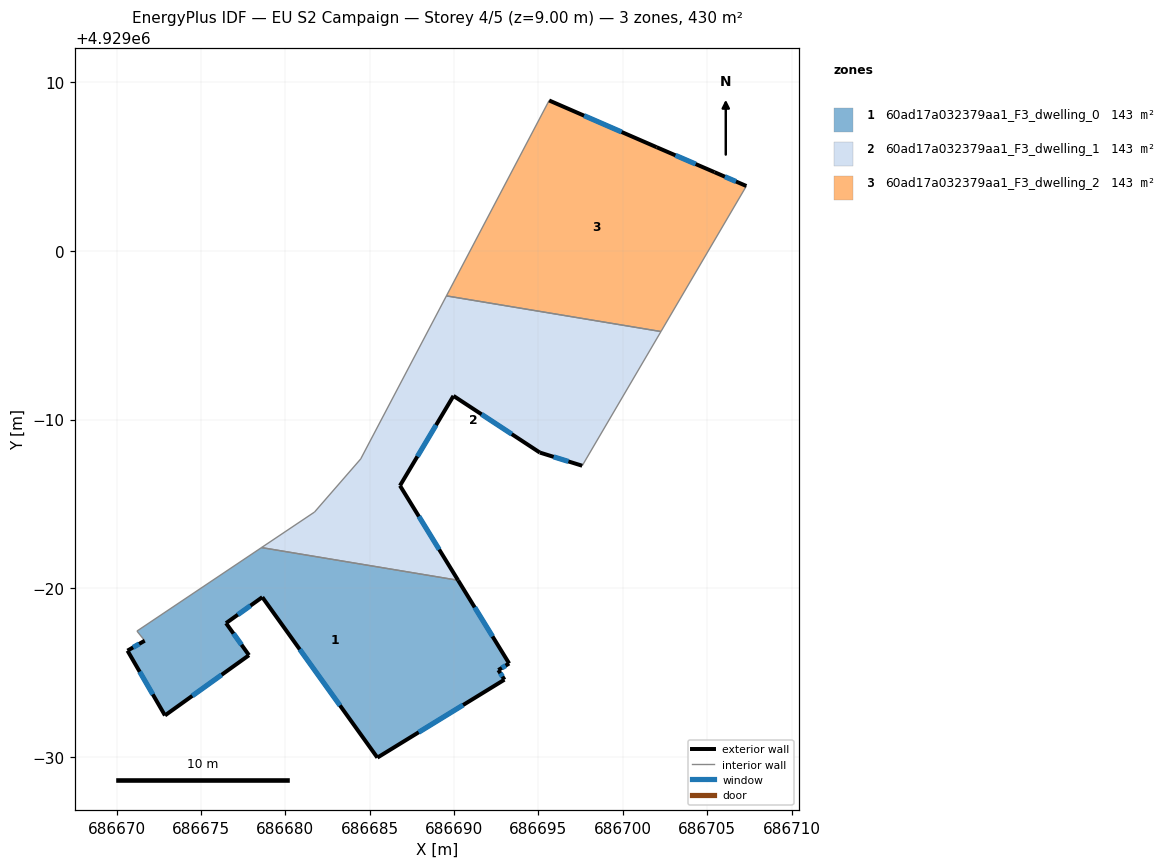
=== STOREY PLAN SPEC (per zone: floor XY polygon, exterior-wall plan segments, windows/doors) ===
zone 1: 60ad17a032379aa1_F3_dwelling_0  (143.3 m²)
  floor: (686692.98, 4928974.59) (686692.62, 4928975.16) (686693.26, 4928975.55) (686690.24, 4928980.48) (686678.59, 4928982.42) (686671.20, 4928977.47) (686671.66, 4928976.90) (686670.64, 4928976.31) (686672.86, 4928972.47) (686677.84, 4928976.04) (686676.48, 4928977.94) (686678.63, 4928979.48) (686685.45, 4928969.97)
  exterior wall: (686692.98, 4928974.59) – (686685.45, 4928969.97)  [8.8 m]
    window: (686690.53, 4928973.08) – (686687.90, 4928971.47)  [3.2 m²]
  exterior wall: (686685.45, 4928969.97) – (686678.63, 4928979.48)  [11.7 m]
    window: (686683.24, 4928973.06) – (686680.85, 4928976.38)  [4.3 m²]
  exterior wall: (686678.63, 4928979.48) – (686676.48, 4928977.94)  [2.6 m]
    window: (686677.93, 4928978.98) – (686677.18, 4928978.44)  [1.0 m²]
  exterior wall: (686676.48, 4928977.94) – (686677.84, 4928976.04)  [2.3 m]
    window: (686676.93, 4928977.32) – (686677.40, 4928976.65)  [0.9 m²]
  exterior wall: (686677.84, 4928976.04) – (686672.86, 4928972.47)  [6.1 m]
    window: (686676.22, 4928974.88) – (686674.48, 4928973.63)  [2.2 m²]
  exterior wall: (686672.86, 4928972.47) – (686670.64, 4928976.31)  [4.4 m]
    window: (686672.14, 4928973.71) – (686671.36, 4928975.06)  [1.6 m²]
  exterior wall: (686670.64, 4928976.31) – (686671.66, 4928976.90)  [1.2 m]
    window: (686670.97, 4928976.50) – (686671.33, 4928976.70)  [0.4 m²]
  exterior wall: (686690.24, 4928980.48) – (686693.26, 4928975.55)  [5.8 m]
    window: (686691.22, 4928978.87) – (686692.28, 4928977.15)  [2.1 m²]
  exterior wall: (686693.26, 4928975.55) – (686692.62, 4928975.16)  [0.7 m]
    window: (686693.05, 4928975.42) – (686692.83, 4928975.28)  [0.3 m²]
  exterior wall: (686692.62, 4928975.16) – (686692.98, 4928974.59)  [0.7 m]
    window: (686692.74, 4928974.97) – (686692.87, 4928974.77)  [0.2 m²]
  interior walls: 3
zone 2: 60ad17a032379aa1_F3_dwelling_1  (143.3 m²)
  floor: (686697.59, 4928987.27) (686702.26, 4928995.22) (686689.55, 4928997.33) (686684.46, 4928987.67) (686681.73, 4928984.52) (686678.59, 4928982.42) (686690.24, 4928980.48) (686686.79, 4928986.09) (686689.96, 4928991.41) (686695.08, 4928988.05)
  exterior wall: (686697.59, 4928987.27) – (686695.08, 4928988.05)  [2.6 m]
    window: (686696.78, 4928987.52) – (686695.90, 4928987.79)  [1.0 m²]
  exterior wall: (686695.08, 4928988.05) – (686689.96, 4928991.41)  [6.1 m]
    window: (686693.42, 4928989.14) – (686691.63, 4928990.31)  [2.2 m²]
  exterior wall: (686689.96, 4928991.41) – (686686.79, 4928986.09)  [6.2 m]
    window: (686688.93, 4928989.68) – (686687.82, 4928987.82)  [2.3 m²]
  exterior wall: (686686.79, 4928986.09) – (686690.24, 4928980.48)  [6.6 m]
    window: (686687.91, 4928984.26) – (686689.12, 4928982.30)  [2.4 m²]
  interior walls: 6
zone 3: 60ad17a032379aa1_F3_dwelling_2  (143.3 m²)
  floor: (686702.26, 4928995.22) (686707.32, 4929003.84) (686705.43, 4929004.67) (686702.00, 4929006.14) (686695.63, 4929008.92) (686689.55, 4928997.33)
  exterior wall: (686705.43, 4929004.67) – (686707.32, 4929003.84)  [2.1 m]
    window: (686706.05, 4929004.40) – (686706.71, 4929004.11)  [0.8 m²]
  exterior wall: (686695.63, 4929008.92) – (686702.00, 4929006.14)  [6.9 m]
    window: (686697.70, 4929008.01) – (686699.93, 4929007.05)  [2.5 m²]
  exterior wall: (686702.00, 4929006.14) – (686705.43, 4929004.67)  [3.7 m]
    window: (686703.12, 4929005.66) – (686704.32, 4929005.15)  [1.4 m²]
  interior walls: 3

=== DERIVED (storey summary) ===
Building: EU S2 Campaign
Storey: 4 of 5  (floor level z = 9.00 m)
Storey gross floor area: 429.9 m²
Zones on this storey: 3
  - 60ad17a032379aa1_F3_dwelling_0: floor 143.3 m²; exterior wall 44.5 m (133.4 m²); 10 window(s) 16.3 m²; WWR 12.2%
  - 60ad17a032379aa1_F3_dwelling_1: floor 143.3 m²; exterior wall 21.5 m (64.6 m²); 4 window(s) 7.9 m²; WWR 12.2%
  - 60ad17a032379aa1_F3_dwelling_2: floor 143.3 m²; exterior wall 12.7 m (38.2 m²); 3 window(s) 4.7 m²; WWR 12.2%
Zone adjacency (shared interzone walls):
  - 60ad17a032379aa1_F3_dwelling_0 ↔ 60ad17a032379aa1_F3_dwelling_1
  - 60ad17a032379aa1_F3_dwelling_1 ↔ 60ad17a032379aa1_F3_dwelling_2